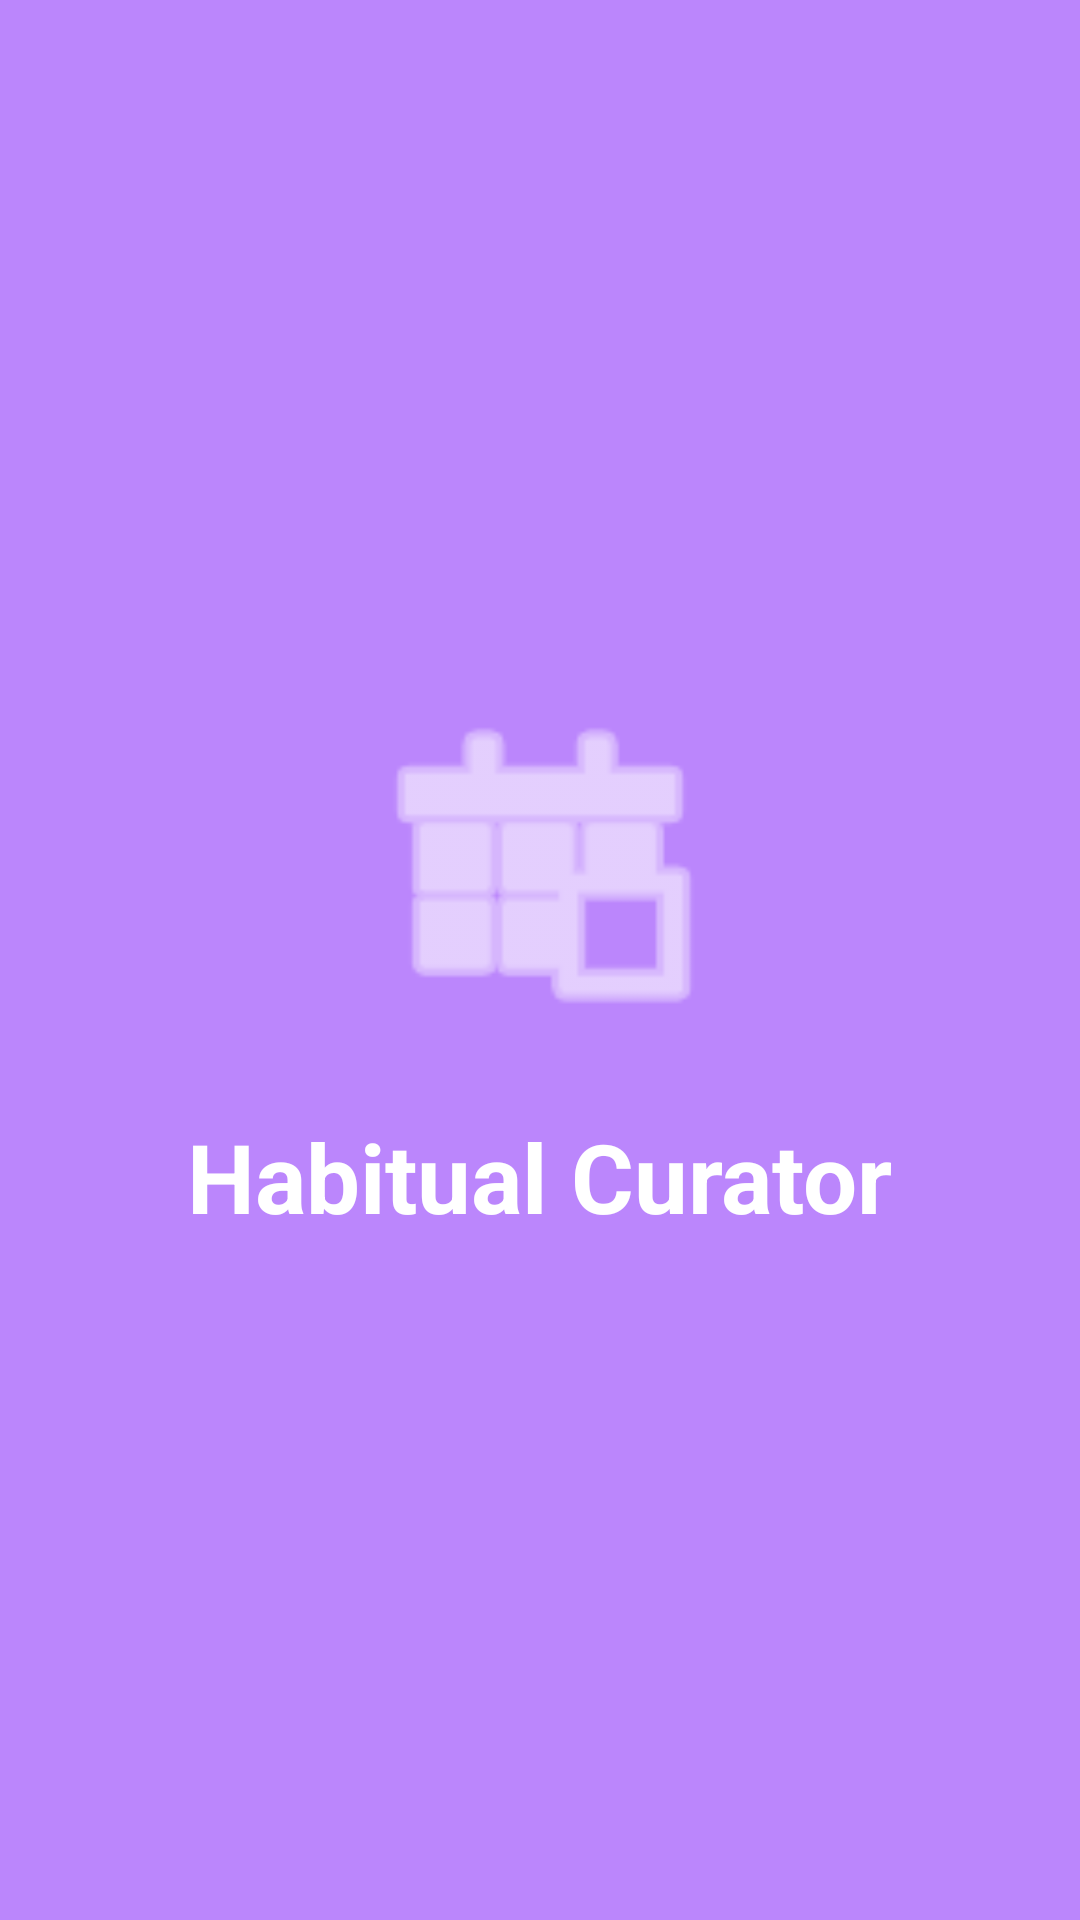

Write the Android layout XML for this screen, with the resource values it uses.
<!-- AndroidManifest.xml: activity theme Theme.Splash -->
<!-- res/layout/activity_splash.xml -->
<?xml version="1.0" encoding="utf-8"?>

<androidx.constraintlayout.widget.ConstraintLayout
    xmlns:android="http://schemas.android.com/apk/res/android"
    xmlns:app="http://schemas.android.com/apk/res-auto"
    android:layout_width="match_parent"
    android:layout_height="match_parent"
    android:background="@color/purple_200">

    <ImageView
        android:id="@+id/ivLogo"
        android:layout_width="120dp"
        android:layout_height="120dp"
        android:src="@android:drawable/ic_menu_today"
        android:tint="@color/white"
        app:layout_constraintBottom_toTopOf="@+id/tvAppName"
        app:layout_constraintEnd_toEndOf="parent"
        app:layout_constraintStart_toStartOf="parent"
        app:layout_constraintTop_toTopOf="parent"
        app:layout_constraintVertical_chainStyle="packed" />

    <TextView
        android:id="@+id/tvAppName"
        android:layout_width="wrap_content"
        android:layout_height="wrap_content"
        android:layout_marginTop="24dp"
        android:text="Habitual Curator"
        android:textColor="@color/white"
        android:textSize="32sp"
        android:textStyle="bold"
        app:layout_constraintBottom_toBottomOf="parent"
        app:layout_constraintEnd_toEndOf="parent"
        app:layout_constraintStart_toStartOf="parent"
        app:layout_constraintTop_toBottomOf="@+id/ivLogo" />

</androidx.constraintlayout.widget.ConstraintLayout>
<!-- resources referenced by this layout -->
<resources>
  <color name="purple_200">#FFBB86FC</color>
  <color name="white">#FFFFFFFF</color>
</resources>
